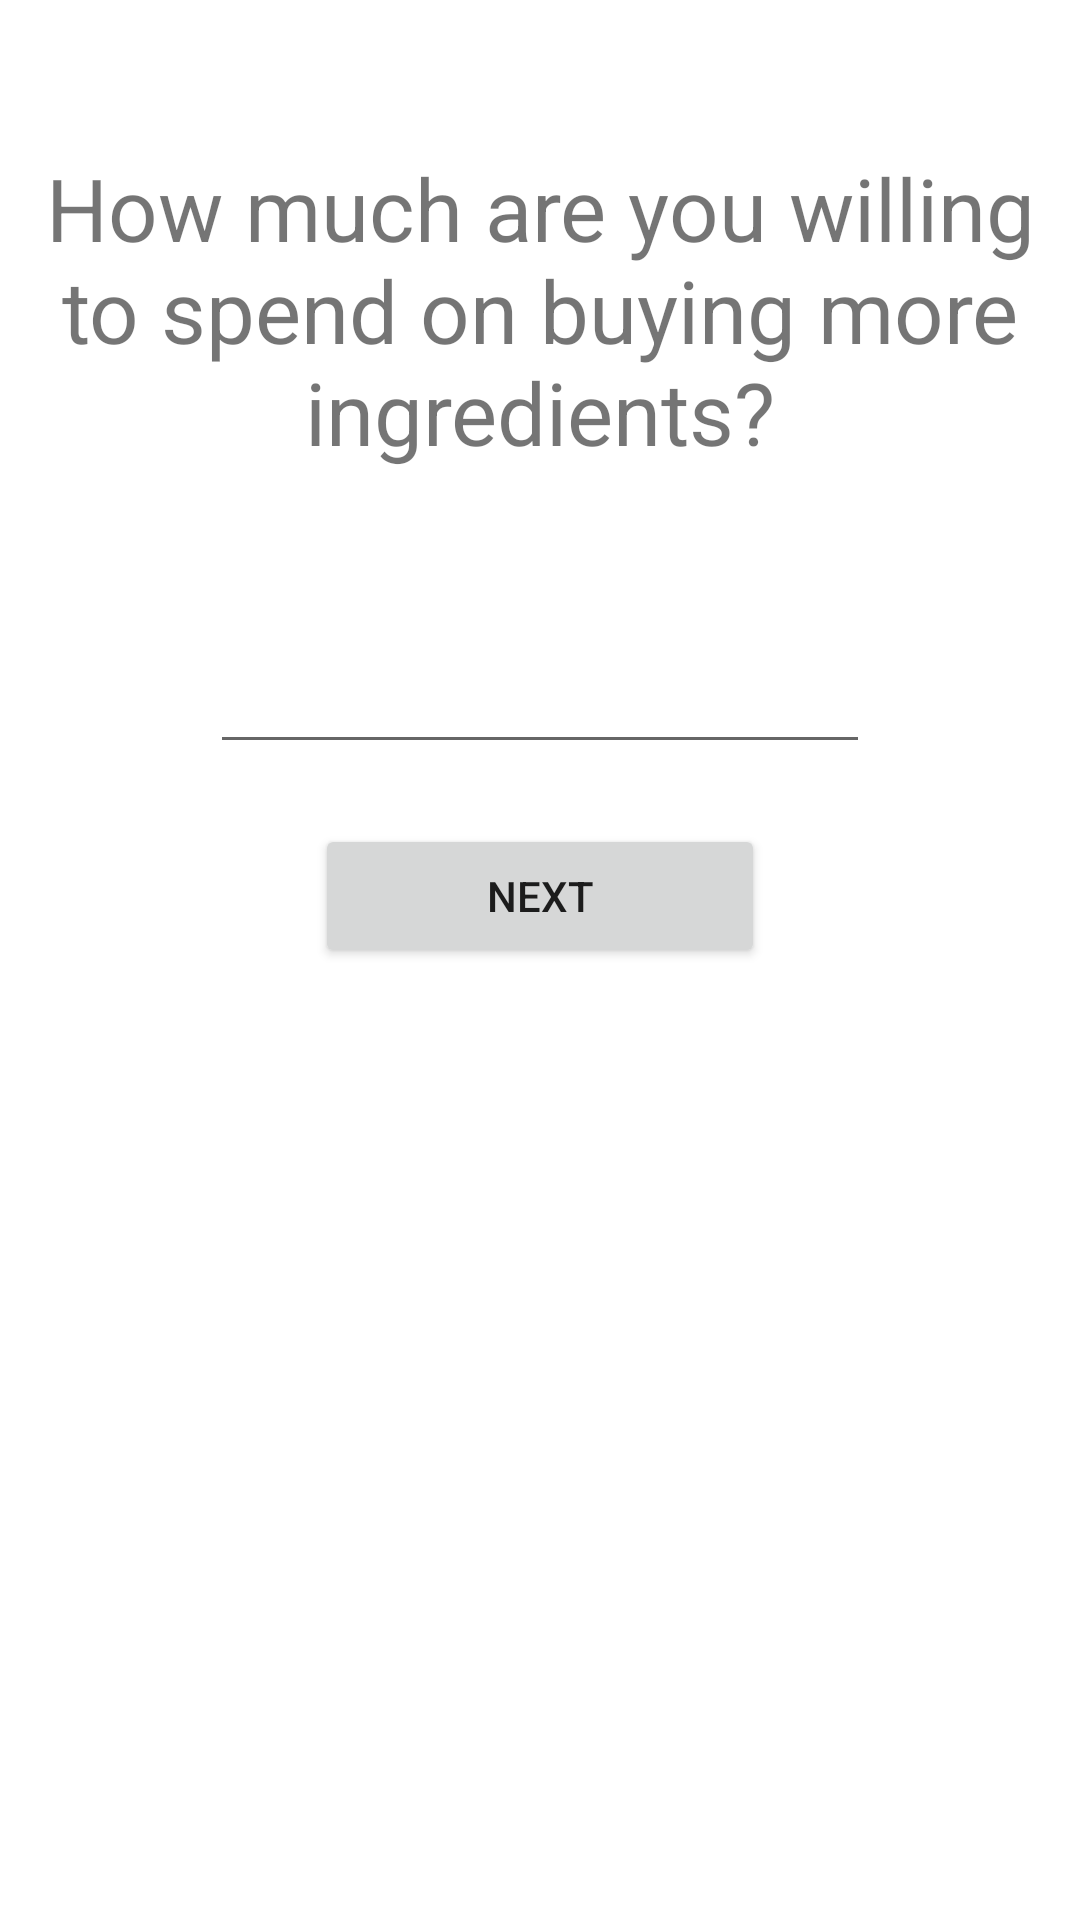

Produce the Android XML layout that renders to this screen, including the resource entries it uses.
<!-- AndroidManifest.xml: application theme Theme.Recipefinder -->
<!-- res/layout/activity_budget.xml -->
<?xml version="1.0" encoding="utf-8"?>
<androidx.constraintlayout.widget.ConstraintLayout xmlns:android="http://schemas.android.com/apk/res/android"
    xmlns:app="http://schemas.android.com/apk/res-auto"
    xmlns:tools="http://schemas.android.com/tools"
    android:layout_width="match_parent"
    android:layout_height="match_parent"
    tools:context=".Budget">

    <TextView
        android:id="@+id/textView"
        android:layout_width="match_parent"
        android:layout_height="wrap_content"
        android:text="How much are you willing to spend on buying more ingredients?"
        android:textSize="14pt"
        tools:layout_editor_absoluteX="8dp"
        android:textAlignment="center"
        app:layout_constraintTop_toTopOf="parent"
        android:layout_marginTop="50dp"
        />

    <EditText
        android:id="@+id/budgetText"
        android:layout_width="220dp"
        android:layout_height="48dp"
        android:layout_marginBottom="400dp"
        app:layout_constraintBottom_toTopOf="@+id/nextButton2"
        app:layout_constraintEnd_toEndOf="parent"
        app:layout_constraintStart_toStartOf="parent"
        android:layout_marginTop="50dp"
        android:textSize="12pt"
        app:layout_constraintTop_toBottomOf="@+id/textView"
        />

    <Button
        android:id="@+id/nextButton2"
        android:layout_width="150dp"
        android:layout_height="wrap_content"
        app:layout_constraintEnd_toEndOf="parent"
        app:layout_constraintStart_toStartOf="parent"
        android:layout_marginTop="20dp"
        android:text="NEXT"
        app:layout_constraintTop_toBottomOf="@+id/budgetText" />


</androidx.constraintlayout.widget.ConstraintLayout>
<!-- resources referenced by this layout -->
<resources>
  <style name="Theme.Recipefinder" parent="Theme.MaterialComponents.DayNight.DarkActionBar">
          
          <item name="colorPrimary">@color/purple_500</item>
          <item name="colorPrimaryVariant">@color/purple_700</item>
          <item name="colorOnPrimary">@color/white</item>
          
          <item name="colorSecondary">@color/teal_200</item>
          <item name="colorSecondaryVariant">@color/teal_700</item>
          <item name="colorOnSecondary">@color/black</item>
          
          <item name="android:statusBarColor">?attr/colorPrimaryVariant</item>
          
      </style>
  <!-- not gathered from this repository: default colours our renderer supplied (Android Studio template values) -->
  <color name="purple_500">#FF6200EE</color>
  <color name="purple_700">#FF3700B3</color>
  <color name="teal_200">#FF03DAC5</color>
  <color name="teal_700">#FF018786</color>
  <color name="black">#FF000000</color>
  <color name="white">#FFFFFFFF</color>
</resources>
